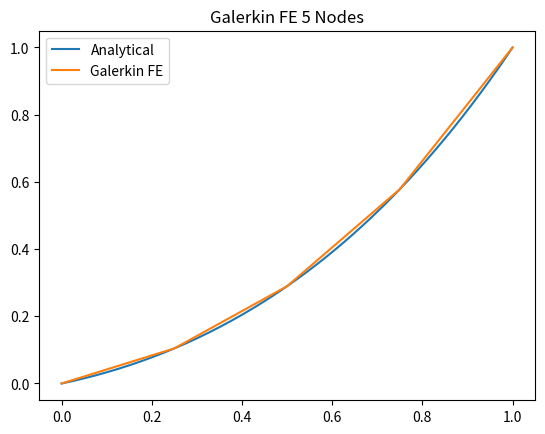
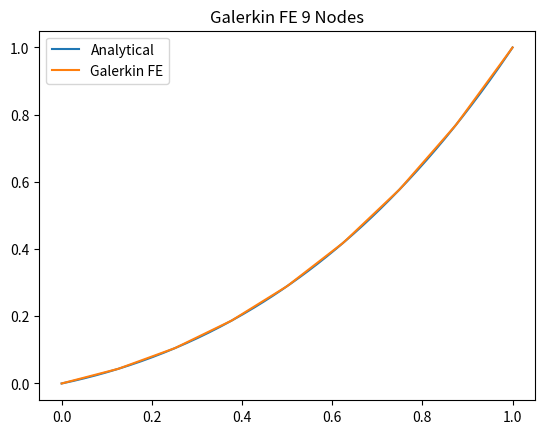
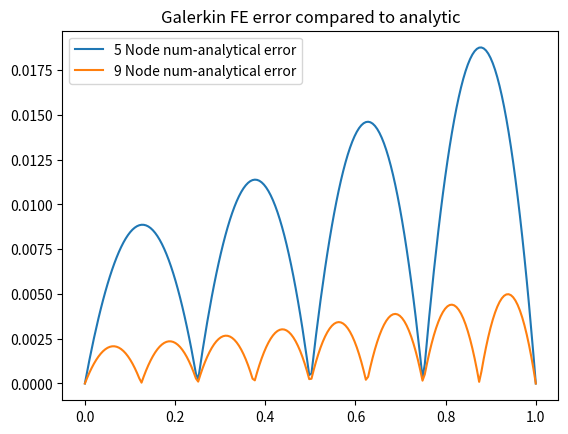

The script that saved these images, in order:
import numpy as np
import matplotlib.pyplot as plt
from scipy.linalg import solve_banded
import math


def tridiagsolver(K,F):
    ud = np.insert(np.diag(K,1), 0, 0)           # upper diagonal
    d = np.diag(K)                               # main diagonal
    ld = np.insert(np.diag(K,-1), len(F)-1, 0)   # lower diagonal
    ab = np.matrix([ud, d, ld])                  # simplified matrix
    a = solve_banded((1, 1), ab, F)
    return a

def psi(j,x, dx):
    if x > (j+1)*dx or x < (j-1)*dx:
        return 0
    elif x < j*dx:
        return (x - (j-1)*dx)/dx
    else:
        return ((j+1)*dx - x)/dx

def galerkin1d(nx):
    x = np.linspace(0,1,nx)
    dx = 1.0/(nx-1)
    K = np.zeros((nx,nx))
    for i in range(nx):
        if i == 0:
            K[i,i] = 1
            K[i,i+1] = 0
        elif i == len(K)-1:
            K[i,i] = 1
            K[i,i-1] = 0
        else:
            K[i,i] = 2/dx
            K[i,i-1] = -1/dx
            K[i,i+1] = -1/dx
    print("K", K)
    F = np.zeros(nx)
    for i in range(nx):
        if i == 0:
            F[i] = 0 
        elif i == nx - 1:
            F[i] = 1
        else:
            F[i] = (1.0/dx)*(2*np.exp(x[i]) - np.exp(x[i-1]) - np.exp(x[i+1]))
    print("F",F)
    a = tridiagsolver(K,F)
    nxplot = 200
    plot_x = np.linspace(0,1,nxplot)
    phi_galerkin = np.zeros(nxplot)
    for i in range(len(plot_x)):
        for j in range(len(a)):
            phi_galerkin[i] +=  a[j]*psi(j, plot_x[i], dx)
    return phi_galerkin

if __name__ == "__main__":
    plot_x = np.linspace(0,1,200)  # points for  plotting
    phi_galerkin5 = galerkin1d(nx=5)
    phi_galerkin9 = galerkin1d(nx=9)
    phi_analy = np.exp(plot_x) + (2-math.exp(1))*plot_x - 1

    plt.figure(1)
    plt.plot(plot_x, phi_analy, label= "Analytical")
    plt.plot(plot_x, phi_galerkin5, label="Galerkin FE")
    plt.title("Galerkin FE 5 Nodes")
    plt.legend()

    plt.figure(2)
    plt.plot(plot_x, phi_analy, label= "Analytical")
    plt.plot(plot_x, phi_galerkin9, label="Galerkin FE")
    plt.title("Galerkin FE 9 Nodes")
    plt.legend()

    plt.figure(3)
    plt.plot(plot_x, np.abs(phi_analy-phi_galerkin5), label= "5 Node num-analytical error")
    plt.plot(plot_x, np.abs(phi_analy-phi_galerkin9), label= "9 Node num-analytical error")
    plt.title("Galerkin FE error compared to analytic")
    plt.legend()
    plt.show()
